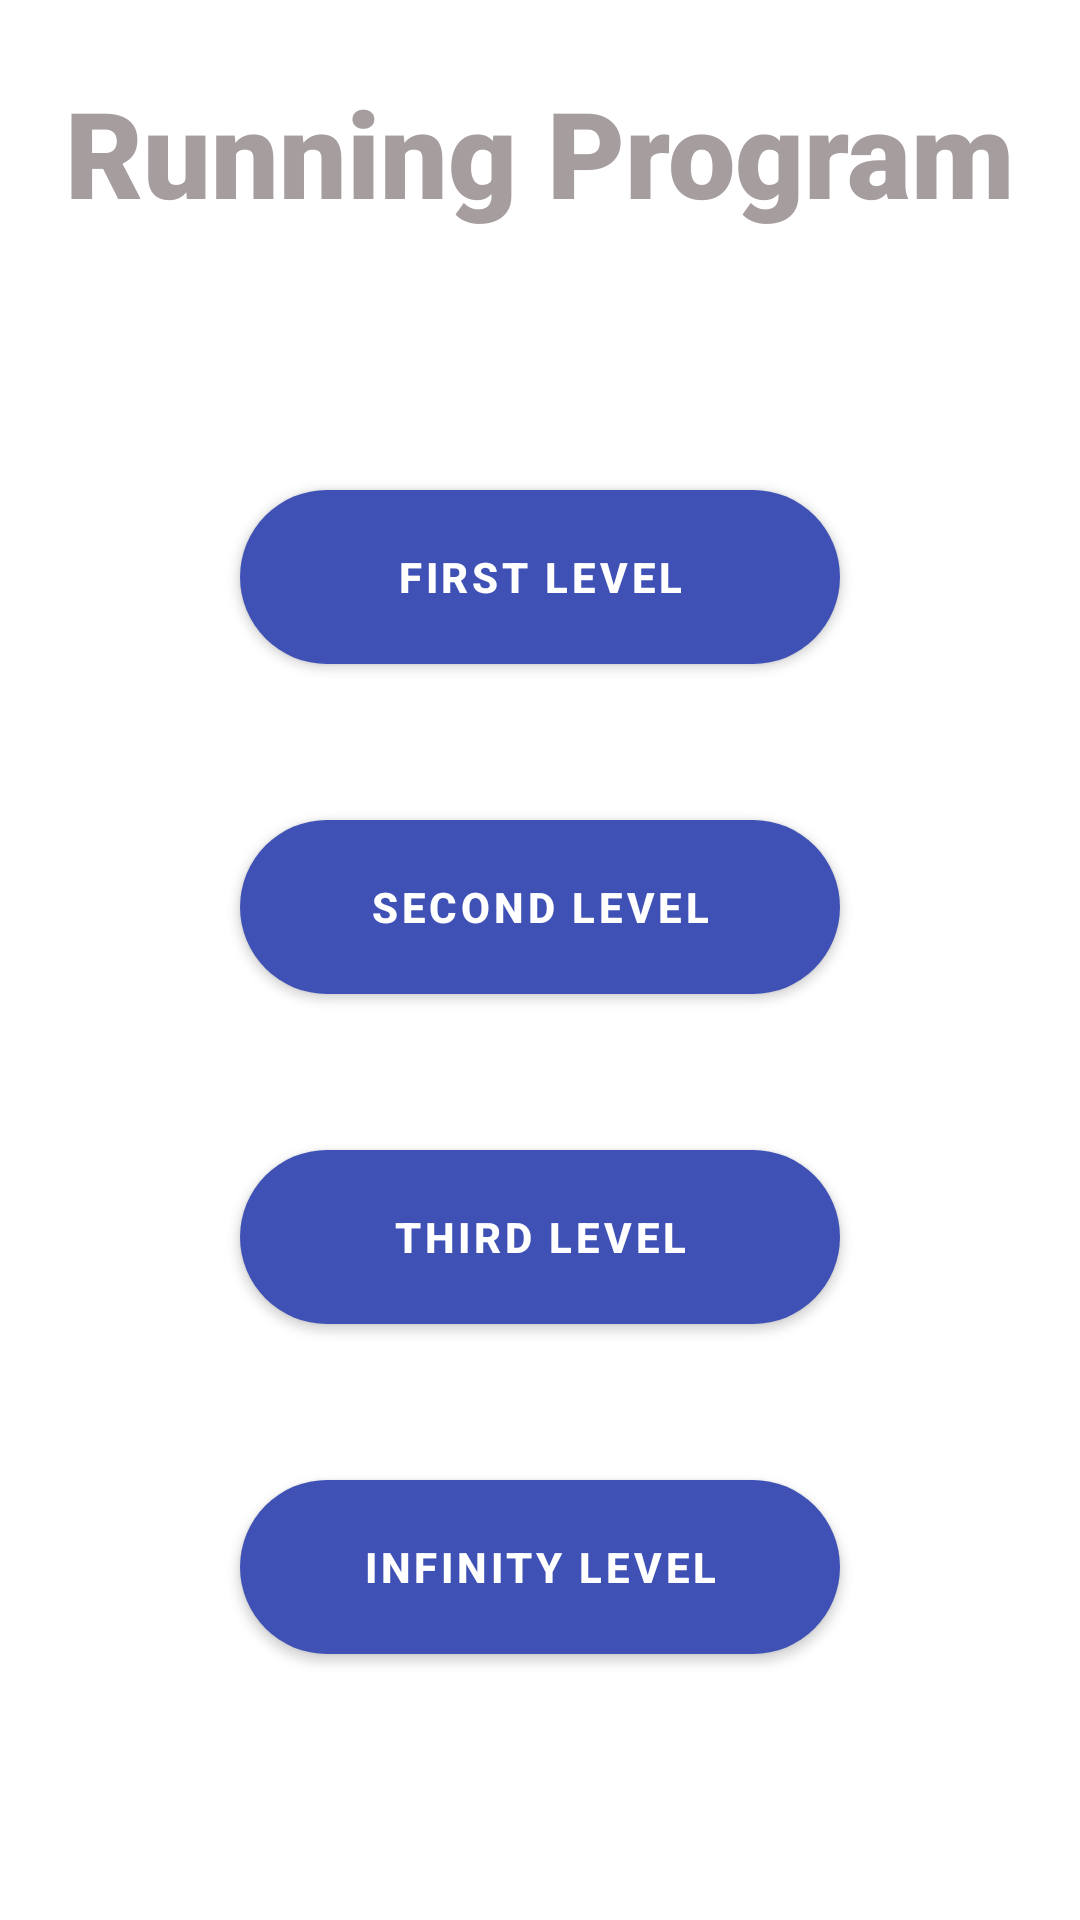

The Android layout XML behind this screen, and the referenced resources:
<!-- AndroidManifest.xml: activity theme Theme.Running_App.NoActionBar -->
<!-- res/layout/activity_running_program.xml -->
<?xml version="1.0" encoding="utf-8"?>
<androidx.constraintlayout.widget.ConstraintLayout xmlns:android="http://schemas.android.com/apk/res/android"
    xmlns:app="http://schemas.android.com/apk/res-auto"
    xmlns:tools="http://schemas.android.com/tools"
    android:layout_width="match_parent"
    android:layout_height="match_parent">


    <TextView
        android:id="@+id/tvRunningProgram"
        android:layout_width="wrap_content"
        android:layout_height="wrap_content"
        android:layout_marginTop="24dp"
        android:fontFamily="sans-serif-black"
        android:shadowColor="#F8F2F2"
        android:text="Running Program"
        android:textAppearance="@style/TextAppearance.AppCompat.Large"
        android:textColor="#A69E9E"
        android:textColorHighlight="#131212"
        android:textColorLink="#F9F9FA"
        android:textSize="40sp"
        app:layout_constraintEnd_toEndOf="parent"
        app:layout_constraintStart_toStartOf="parent"
        app:layout_constraintTop_toTopOf="parent" />

    <Button
        android:id="@+id/btnFirst"
        android:layout_width="200dp"
        android:layout_height="70dp"
        android:layout_marginTop="80dp"
        android:text="first level"
        android:textStyle="bold"
        app:backgroundTint="#3F51B5"
        app:cornerRadius="200dp"
        app:layout_constraintEnd_toEndOf="@+id/tvRunningProgram"
        app:layout_constraintStart_toStartOf="@+id/tvRunningProgram"
        app:layout_constraintTop_toBottomOf="@+id/tvRunningProgram" />

    <Button
        android:id="@+id/btnSecond"
        android:layout_width="200dp"
        android:layout_height="70dp"
        android:layout_marginTop="40dp"
        android:text="second level"
        android:textStyle="bold"
        app:backgroundTint="#3F51B5"
        app:cornerRadius="200dp"
        app:layout_constraintEnd_toEndOf="@+id/btnFirst"
        app:layout_constraintStart_toStartOf="@+id/btnFirst"
        app:layout_constraintTop_toBottomOf="@+id/btnFirst" />

    <Button
        android:id="@+id/btnThird"
        android:layout_width="200dp"
        android:layout_height="70dp"
        android:layout_marginTop="40dp"
        android:text="third level"
        android:textStyle="bold"
        app:backgroundTint="#3F51B5"
        app:cornerRadius="200dp"
        app:layout_constraintEnd_toEndOf="@+id/btnSecond"
        app:layout_constraintStart_toStartOf="@+id/btnSecond"
        app:layout_constraintTop_toBottomOf="@+id/btnSecond" />

    <Button
        android:id="@+id/btnInfinity"
        android:layout_width="200dp"
        android:layout_height="70dp"
        android:layout_marginTop="40dp"
        android:text="infinity level"
        android:textStyle="bold"
        app:backgroundTint="#3F51B5"
        app:cornerRadius="200dp"
        app:layout_constraintEnd_toEndOf="@+id/btnThird"
        app:layout_constraintStart_toStartOf="@+id/btnThird"
        app:layout_constraintTop_toBottomOf="@+id/btnThird" />

    <Button
        android:id="@+id/btnReturn"
        android:layout_width="wrap_content"
        android:layout_height="wrap_content"
        android:layout_marginTop="40dp"
        android:layout_marginBottom="132dp"
        android:text="@string/return_to_menu"
        android:textStyle="bold"
        app:backgroundTint="#3F51B5"
        app:layout_constraintBottom_toBottomOf="parent"
        app:layout_constraintEnd_toEndOf="@+id/btnInfinity"
        app:layout_constraintHorizontal_bias="0.485"
        app:layout_constraintStart_toStartOf="@+id/btnInfinity"
        app:layout_constraintTop_toBottomOf="@+id/btnInfinity"
        app:layout_constraintVertical_bias="0.297" />
</androidx.constraintlayout.widget.ConstraintLayout>
<!-- resources referenced by this layout -->
<resources>
  <string name="return_to_menu">Return to menu</string>
  <style name="Theme.Running_App.NoActionBar">
          <item name="windowActionBar">false</item>
          <item name="windowNoTitle">true</item>
      </style>
</resources>
